3-way image classification set "cropped_images" from GitHub (Katsure/cropped_images); label vocabulary: down, flagged, standing.

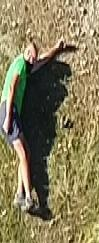
Label: down

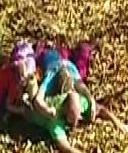
Label: down

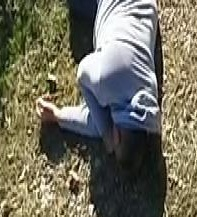
Label: down

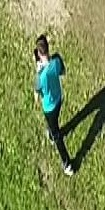
Label: standing

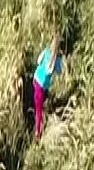
Label: standing

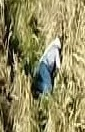
Label: down
